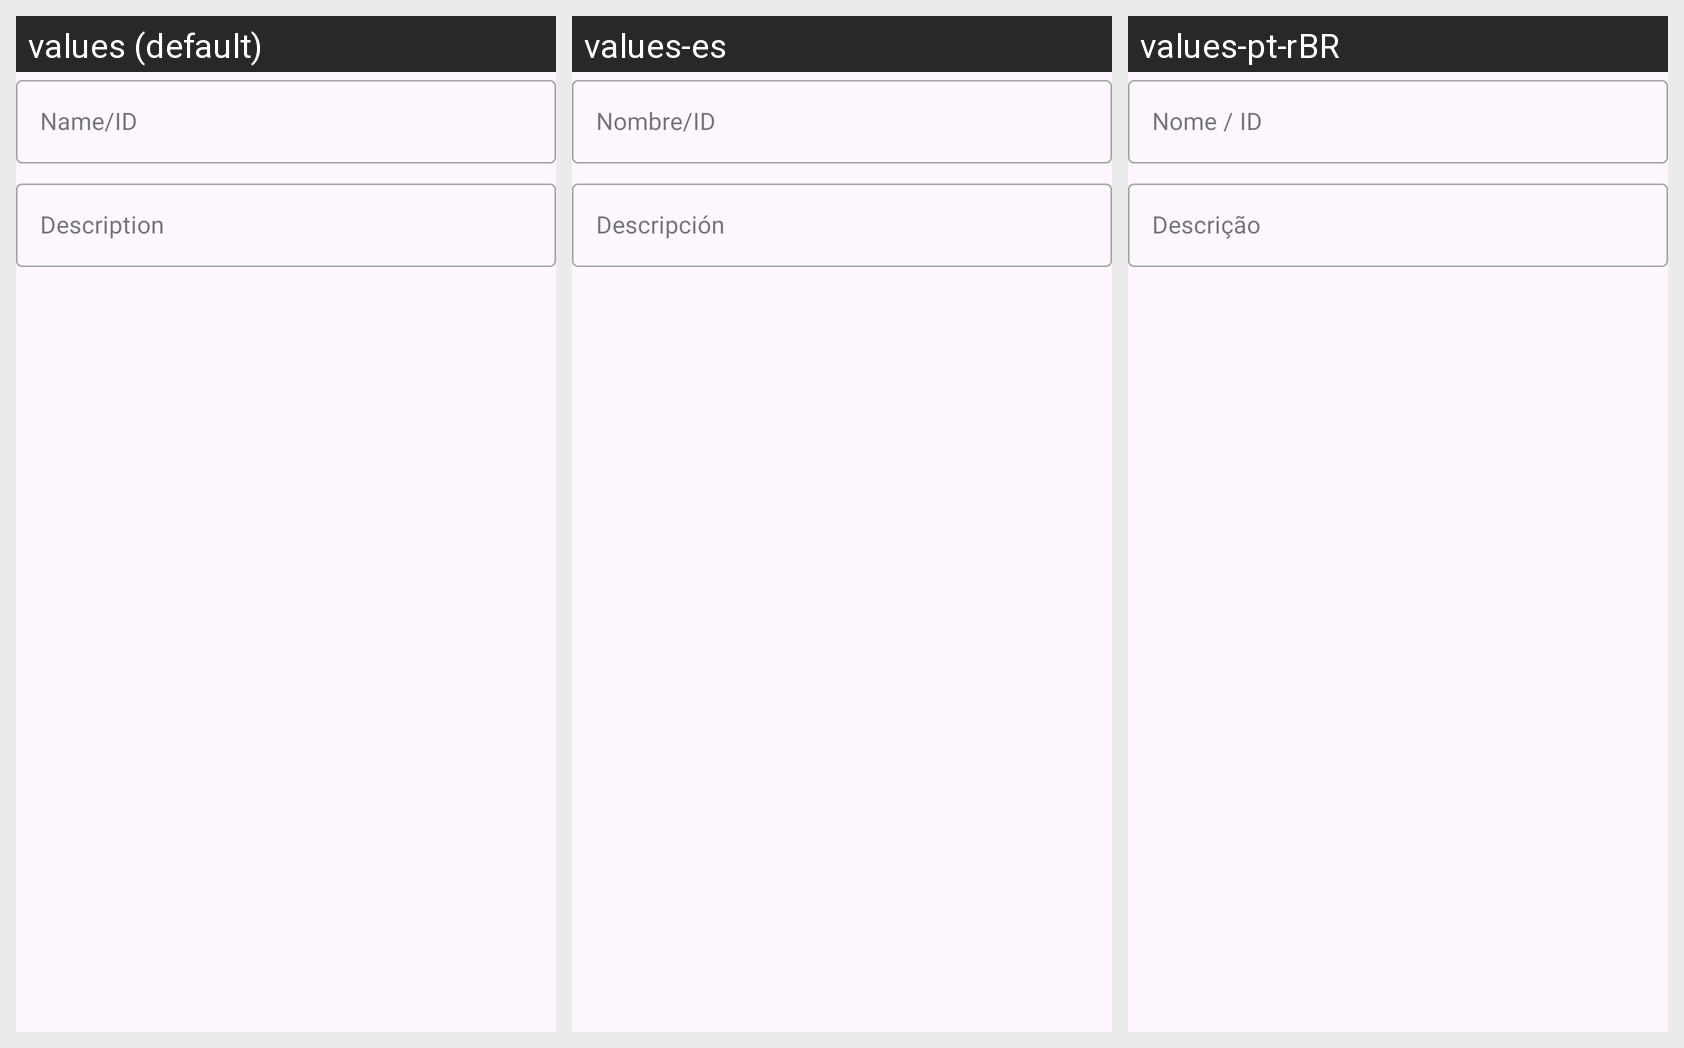

This grid shows one Android layout under several languages. Give, for every string resource on the screen, its name, the default text and each shown locale's text.
Android screen res/layout/dlg_medidor.xml rendered under 3 locales, left to right: values (default), values-es, values-pt-rBR. Device: Nexus 5 (rendered at 1080×1920; each locale shown at half size, 540×960, under a caption strip naming it); theme AppTheme.
Strings drawn on this screen, with the default value and each locale's value (text and hints the layout hard-codes, and strings that could not be matched under every locale, appear in the picture but are not listed):

label_medidor
  values: Name/ID
  values-es: Nombre/ID
  values-pt-rBR: Nome / ID

description
  values: Description
  values-es: Descripción  
  values-pt-rBR: Descrição
